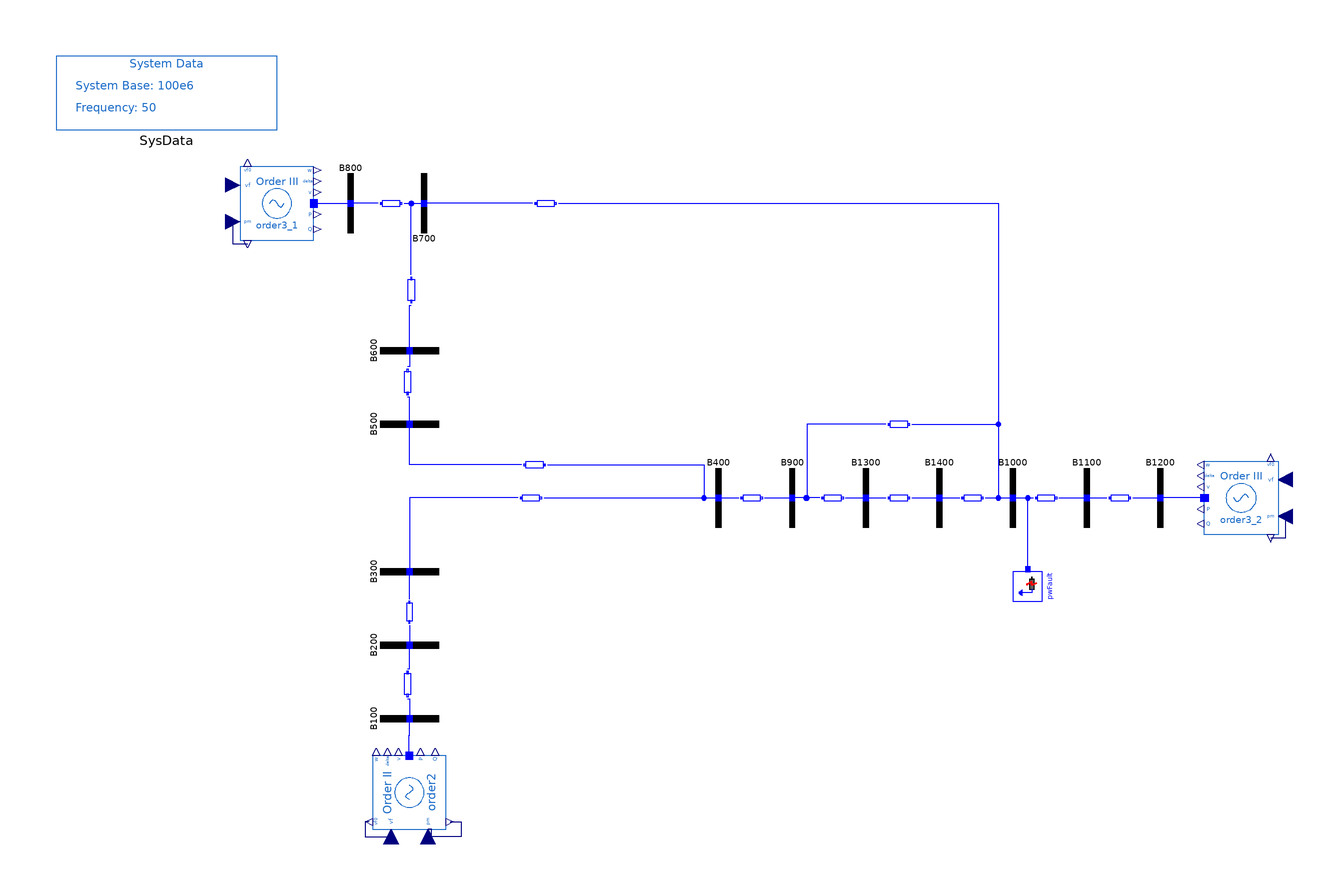

The Modelica model whose source follows is shown above as a component diagram (icons at their Placement, wires along their Line points).

partial model BaseOrder3
        extends BaseNetwork;
        OpenIPSL.Electrical.Machines.PSAT.Order3 order3_2(
          Sn=900,
          Vn=1,
          ra=0,
          xd=1.8,
          xd1=0.3,
          M=7,
          V_0=1.05,
          angle_0=0.755059086011694,
          P_0=50.0000000000002,
          Q_0=21.9157659600514,
          D=2,
          Td10=8,
          xq=1.7,
          V_b=1000) annotation (Placement(transformation(extent={{152,-10},{132,10}})));

        OpenIPSL.Electrical.Machines.PSAT.Order3 order3_1(
          Sn=900,
          ra=0,
          xd=1.8,
          xd1=0.3,
          M=21,
          V_0=1.05,
          angle_0=0.820649645221365,
          D=2,
          P_0=49.9999999999999,
          Q_0=19.7946892114272,
          Td10=8,
          xq=1.7,
          V_b=1000,
          Vn=1000) annotation (Placement(transformation(extent={{-130,70},{-110,90}})));
      equation
        connect(order3_1.p, B800.p) annotation (Line(points={{-109,80.0496},{-104.5,80.0496},{-104.5,80},{-100,80}}, color={0,0,255}));
        connect(order3_1.pm, order3_1.pm0) annotation (Line(points={{-130,75},{-132,75},{-132,74},{-132,70},{-132,69},{-128,69}}, color={0,0,127}));
        connect(order3_2.p, B1200.p) annotation (Line(points={{131,0.04964},{125.5,0.04964},{125.5,0},{120,0}}, color={0,0,255}));
        connect(order3_2.pm, order3_2.pm0) annotation (Line(points={{152,-5},{154,-5},{154,-6},{154,-11},{150,-11}}, color={0,0,127}));
      end BaseOrder3;